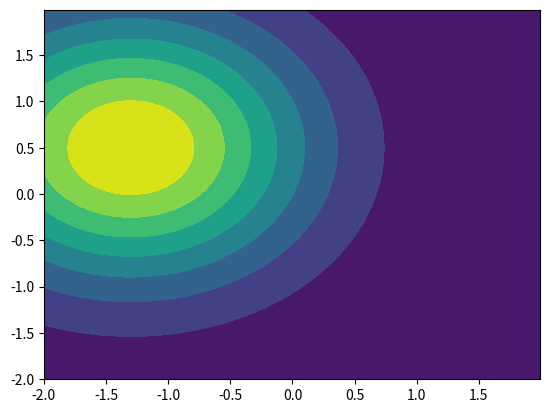

Here is the Python script that generated this plot:
import numpy as np
import pylab
import math
from scipy.stats import norm, multivariate_normal
import matplotlib.pyplot as plt

x = np.linspace(-1,1,201)
x = x.reshape(-1,1)

x = np.ones([2,201])
x[1,:] = np.linspace(-1,1,201)

W = np.array([-1.3,0.5]) # [W1 W0]
W = W.reshape(-1,1)

WT = np.transpose(W)
x_shape = x.shape
W_shape = W.shape
WT_shape = WT.shape

## Should mu not be expectation of Y??
#if WT_shape[1] == x_shape[0]:
#	mu = WT.dot(x)
#	mu_shape = mu.shape
#	print mu_shape, mu
#else:
#	print "Error"

mu_err = 0
var_err = 0.3
sigma_err = math.sqrt(var_err)
err = norm(mu_err,sigma_err).pdf(x)
err_shape = err.shape
Y = (W.T).dot(x) + err
Y_shape = Y.shape

t = 1
## If Mu is expectation of Y then cov is a 201*201 matrix
#cov = np.eye(x_shape[1])*t
#cov_shape = cov.shape
#print cov_shape
#prior_w = multivariate_normal(mean=mu.flatten(),cov=cov)

w0, w1 = np.mgrid[-2:2:.01, -2:2:.01]
pos = np.empty(w0.shape + (2,))
pos[:, :, 0] = w0; pos[:, :, 1] = w1
prior_w = multivariate_normal(W.flatten(), [[t, 0], [0, t]])
plt.contourf(w0, w1, prior_w.pdf(pos))
plt.show()
